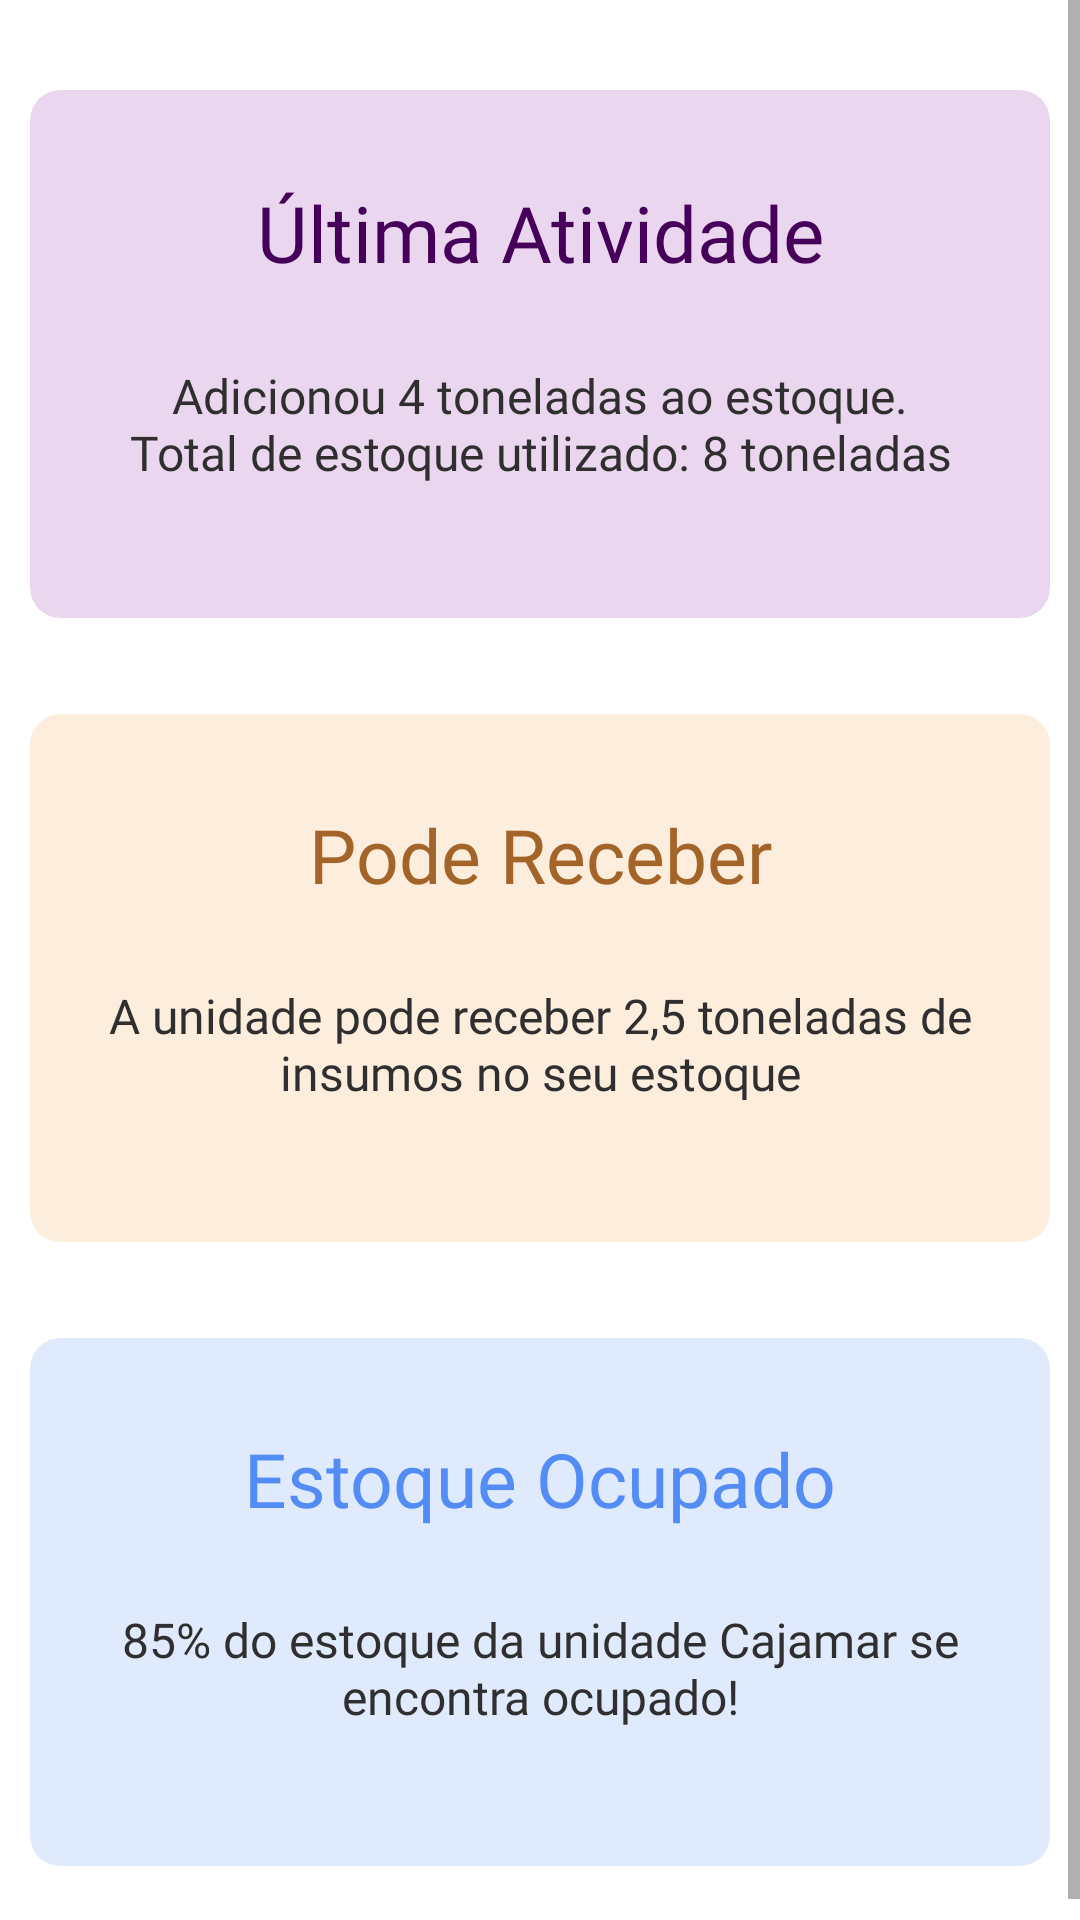

Layout XML and referenced resources for this Android screen:
<!-- AndroidManifest.xml: application theme Theme.AppFluxar -->
<!-- res/layout/fragment_layout_home.xml -->
<?xml version="1.0" encoding="utf-8"?>
<ScrollView xmlns:android="http://schemas.android.com/apk/res/android"
    xmlns:app="http://schemas.android.com/apk/res-auto"
    xmlns:tools="http://schemas.android.com/tools"
    android:layout_width="match_parent"
    android:layout_height="match_parent"
    tools:context=".ui.fragment.NavigationHome">

    <androidx.constraintlayout.widget.ConstraintLayout
        android:layout_width="match_parent"
        android:layout_height="wrap_content">
        <com.google.android.material.card.MaterialCardView
                    android:id="@+id/ultimaAtividade"
                    android:layout_width="340dp"
                    android:layout_height="176dp"
                    android:layout_marginStart="16dp"
                    android:layout_marginEnd="16dp"
                    android:layout_marginTop="30dp"
                    android:backgroundTint="#EAD7EF"
                    app:cardCornerRadius="10dp"
                    app:cardElevation="0dp"
                    app:layout_constraintEnd_toEndOf="parent"
                    app:layout_constraintStart_toStartOf="parent"
                    app:layout_constraintTop_toTopOf="parent">

                    <androidx.constraintlayout.widget.ConstraintLayout
                        android:layout_width="match_parent"
                        android:layout_height="match_parent">

                        <TextView
                            android:id="@+id/ultimaAtividadeTitulo"
                            android:layout_width="wrap_content"
                            android:layout_height="wrap_content"
                            android:layout_marginTop="30dp"
                            android:fontFamily="@font/montserrat_bold"
                            android:text="Última Atividade"
                            android:textAlignment="center"
                            android:textColor="@color/roxo_principal"
                            android:textSize="26dp"
                            app:layout_constraintEnd_toEndOf="parent"
                            app:layout_constraintStart_toStartOf="parent"
                            app:layout_constraintTop_toTopOf="parent" />

                        <TextView
                            android:id="@+id/ultimaAtividadeTexto"
                            android:layout_width="275dp"
                            android:layout_height="59dp"
                            android:layout_marginStart="16dp"
                            android:layout_marginTop="26dp"
                            android:layout_marginEnd="16dp"
                            android:fontFamily="@font/roboto"
                            android:text="Adicionou 4 toneladas ao estoque. Total de estoque utilizado: 8 toneladas"
                            android:textAlignment="center"
                            android:textColor="@color/preto"
                            android:textSize="16dp"
                            app:layout_constraintEnd_toEndOf="parent"
                            app:layout_constraintStart_toStartOf="parent"
                            app:layout_constraintTop_toBottomOf="@id/ultimaAtividadeTitulo" />
                    </androidx.constraintlayout.widget.ConstraintLayout>
                </com.google.android.material.card.MaterialCardView>

                <com.google.android.material.card.MaterialCardView
                    android:id="@+id/podeReceber"
                    android:layout_width="340dp"
                    android:layout_height="176dp"
                    android:layout_marginStart="16dp"
                    android:layout_marginTop="32dp"
                    android:layout_marginEnd="16dp"
                    android:backgroundTint="#FDEDDD"
                    app:cardCornerRadius="10dp"
                    app:cardElevation="0dp"
                    app:layout_constraintEnd_toEndOf="parent"
                    app:layout_constraintStart_toStartOf="parent"
                    app:layout_constraintTop_toBottomOf="@id/ultimaAtividade">

                    <androidx.constraintlayout.widget.ConstraintLayout
                        android:layout_width="match_parent"
                        android:layout_height="match_parent">

                        <TextView
                            android:id="@+id/podeReceberTitulo"
                            android:layout_width="wrap_content"
                            android:layout_height="wrap_content"
                            android:layout_marginTop="30dp"
                            android:fontFamily="@font/montserrat_bold"
                            android:text="Pode Receber"
                            android:textAlignment="center"
                            android:textColor="#A36429"
                            android:textSize="25dp"
                            app:layout_constraintEnd_toEndOf="parent"
                            app:layout_constraintStart_toStartOf="parent"
                            app:layout_constraintTop_toTopOf="parent" />

                        <TextView
                            android:id="@+id/podeReceberTexto"
                            android:layout_width="291dp"
                            android:layout_height="39dp"
                            android:layout_marginStart="16dp"
                            android:layout_marginTop="26dp"
                            android:layout_marginEnd="16dp"
                            android:fontFamily="@font/roboto"
                            android:text="A unidade pode receber 2,5 toneladas de insumos no seu estoque"
                            android:textAlignment="center"
                            android:textColor="@color/preto"
                            android:textSize="16dp"
                            app:layout_constraintEnd_toEndOf="parent"
                            app:layout_constraintStart_toStartOf="parent"
                            app:layout_constraintTop_toBottomOf="@id/podeReceberTitulo" />
                    </androidx.constraintlayout.widget.ConstraintLayout>
                </com.google.android.material.card.MaterialCardView>

        <com.google.android.material.card.MaterialCardView
            android:id="@+id/estoqueOcupado"
            android:layout_width="340dp"
            android:layout_height="176dp"
            android:layout_marginStart="16dp"
            android:layout_marginTop="32dp"
            android:layout_marginEnd="16dp"
            android:layout_marginBottom="25dp"
            android:backgroundTint="#e0eafd"
            app:cardCornerRadius="10dp"
            app:cardElevation="0dp"
            app:layout_constraintBottom_toBottomOf="parent"
            app:layout_constraintEnd_toEndOf="parent"
            app:layout_constraintStart_toStartOf="parent"
            app:layout_constraintTop_toBottomOf="@+id/podeReceber">

            <androidx.constraintlayout.widget.ConstraintLayout
                android:layout_width="match_parent"
                android:layout_height="match_parent">

                <TextView
                    android:id="@+id/estoqueOcupadoTitulo"
                    android:layout_width="wrap_content"
                    android:layout_height="wrap_content"
                    android:layout_marginTop="30dp"
                    android:fontFamily="@font/montserrat_bold"
                    android:text="Estoque Ocupado"
                    android:textAlignment="center"
                    android:textColor="#548CF5"
                    android:textSize="25dp"
                    app:layout_constraintEnd_toEndOf="parent"
                    app:layout_constraintStart_toStartOf="parent"
                    app:layout_constraintTop_toTopOf="parent" />

                <TextView
                    android:id="@+id/estoqueOcupadoTexto"
                    android:layout_width="296dp"
                    android:layout_height="68dp"
                    android:layout_marginStart="16dp"
                    android:layout_marginTop="26dp"
                    android:layout_marginEnd="16dp"
                    android:fontFamily="@font/roboto"
                    android:text="85% do estoque da unidade Cajamar se encontra ocupado!"
                    android:textAlignment="center"
                    android:textColor="@color/preto"
                    android:textSize="16dp"
                    app:layout_constraintEnd_toEndOf="parent"
                    app:layout_constraintStart_toStartOf="parent"
                    app:layout_constraintTop_toBottomOf="@id/estoqueOcupadoTitulo" />
            </androidx.constraintlayout.widget.ConstraintLayout>
        </com.google.android.material.card.MaterialCardView>
        </androidx.constraintlayout.widget.ConstraintLayout>
</ScrollView>
<!-- resources referenced by this layout -->
<resources>
  <color name="preto">#2F2F2F</color>
  <color name="roxo_principal">#46005A</color>
  <style name="Theme.AppFluxar" parent="Theme.MaterialComponents.DayNight.DarkActionBar">
          
          <item name="colorPrimary">@color/roxo_principal</item>
          <item name="colorPrimaryVariant">@color/roxo_principal</item>
          <item name="colorOnPrimary">@color/laranja_principal</item>
          
          <item name="colorSecondary">@color/laranja_principal</item>
          <item name="colorSecondaryVariant">@color/laranja_secundario</item>
          <item name="colorOnSecondary">@color/preto</item>
          
          <item name="android:statusBarColor">@color/roxo_principal</item>
          
      </style>
  <color name="laranja_principal">#F59A44</color>
  <color name="laranja_secundario">#FDEDDD</color>
</resources>
